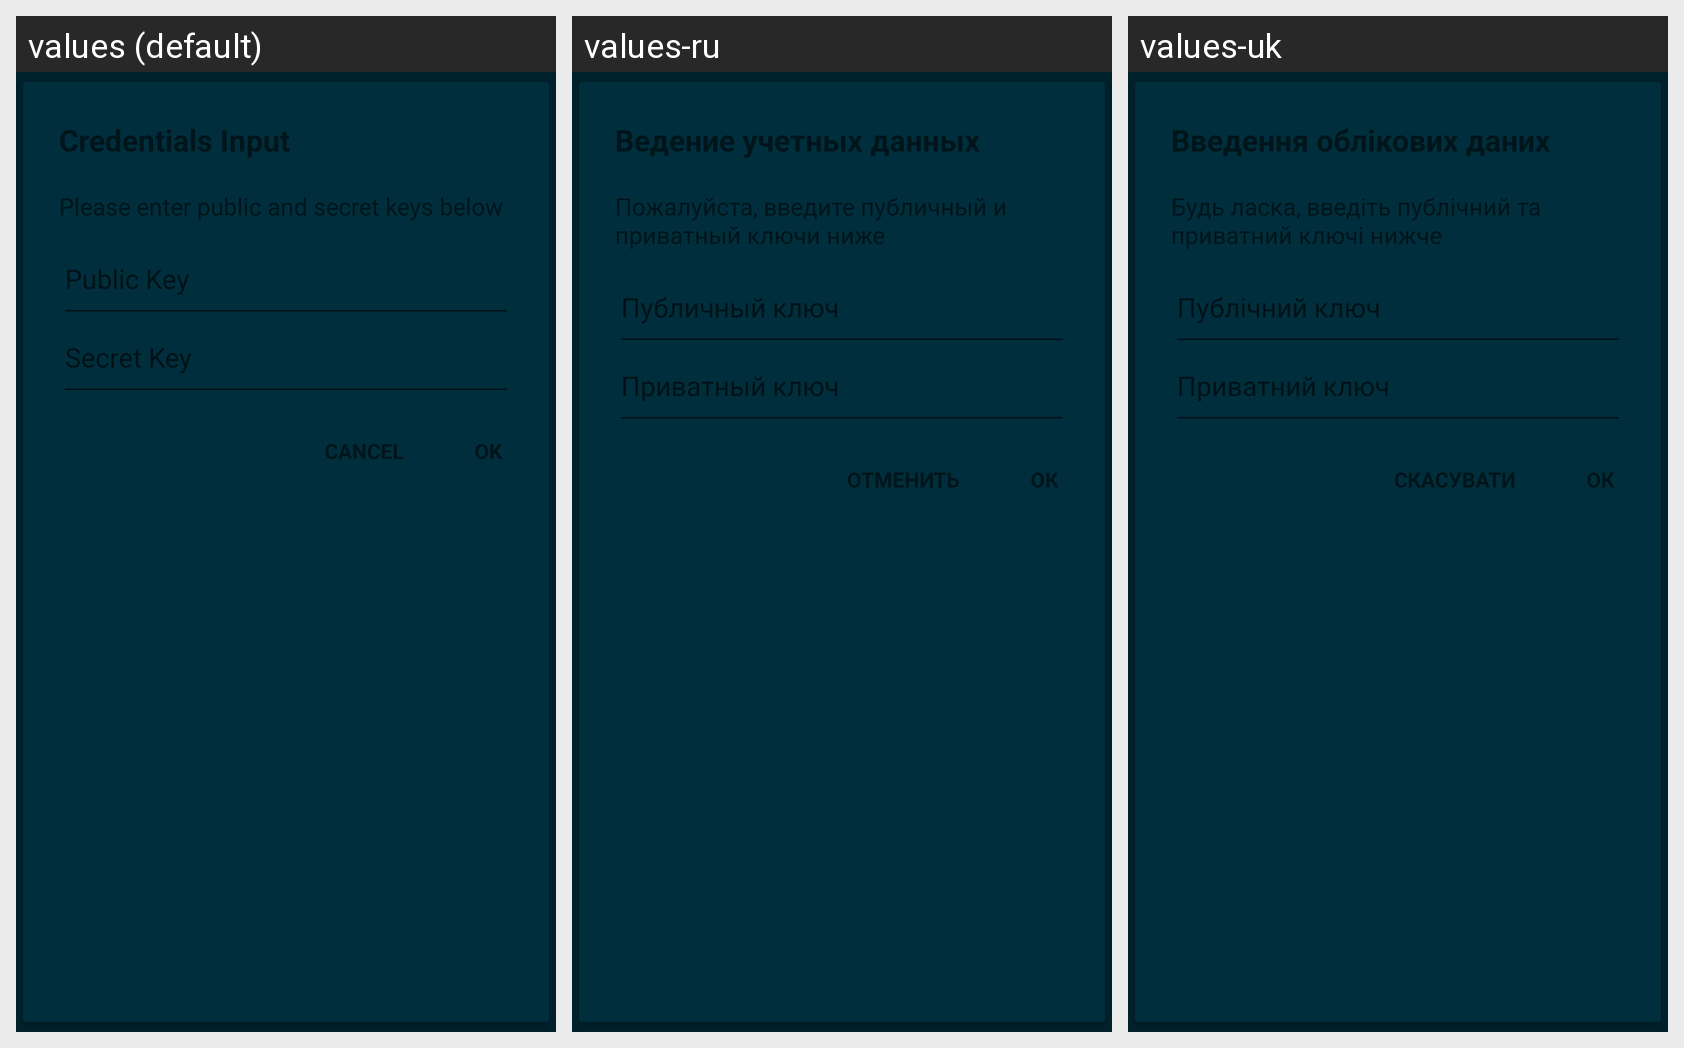

Translations of the strings shown on this Android screen, per locale in the grid:
Android screen res/layout/credentials_input_dialog_layout.xml rendered under 3 locales, left to right: values (default), values-ru, values-uk. Device: Nexus 5 (rendered at 1080×1920; each locale shown at half size, 540×960, under a caption strip naming it); theme AppTheme.
Strings drawn on this screen, with the default value and each locale's value (text and hints the layout hard-codes, and strings that could not be matched under every locale, appear in the picture but are not listed):

credentials_input_dialog_title
  values: Credentials Input
  values-ru: Ведение учетных данных
  values-uk: Введення облікових даних

credentials_input_dialog_subtitle
  values: Please enter public and secret keys below
  values-ru: Пожалуйста, введите публичный и приватный ключи ниже
  values-uk: Будь ласка, введіть публічний та приватний ключі нижче

action_cancel
  values: Cancel
  values-ru: Отменить
  values-uk: Скасувати

ok
  values: Ok
  values-ru: Ок
  values-uk: Ок
